Run: headless pygame with SDL's dummy video driver; simulated clock (each Clock.tick advances the game by its frame time, no real sleeping); random seed 0; keys injected as events and as key.get_pressed() state; no mouse input.
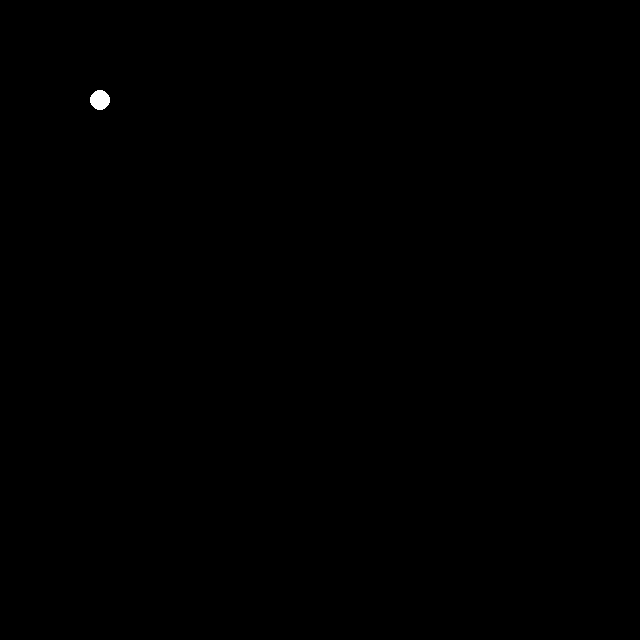
Frame 1 of 4 · flips 1–60 · no input
Frame 2 of 4 · flips 61–180 · tapped SPACE, RETURN · held RIGHT (→), D · screen unchanged from frame 1, image omitted
Frame 3 of 4 · flips 181–300 · held DOWN (↓), S · screen unchanged from frame 2, image omitted
Frame 4 of 4 · flips 301–420 · held LEFT (←), A, UP (↑), W · screen unchanged from frame 3, image omitted

The pygame program that drew these frames:

import pygame
import random


WINDOW_HEIGHT = 640
WINDOW_WIDTH = 640
BLOCK_SIZE = 32

screen = pygame.display.set_mode((WINDOW_WIDTH, WINDOW_HEIGHT))

class Snake:
    def __init__(self):
        self.body = [(40,80),(40,60),(40,40)]
        self.size = (20,20)
        self.direction = 1
    
    def draw(self,screen):
        for segment in self.body:
            pygame.draw.rect(screen, (0,255,0),(segment[0],segment[1], BLOCK_SIZE, BLOCK_SIZE))
    
    def move(self):
        temp_list = []
        for segment in self.body:
            temp_list.append((segment[0],segment[1]+BLOCK_SIZE))
        self.body = temp_list


class Food:
    def __init__(self, position):
        self.surface = screen
        self.position = position

    def spawn_food(self):
        pygame.draw.circle(self.surface, "WHITE", self.position, 10, 10)

    def get_position(self):
        return self.position
    



running = True
snake = Snake()
food = Food((100,100))

while running:
    # Close game window
    pygame.time.delay(100)
    for event in pygame.event.get():
        if event.type == pygame.QUIT:
            running = False
    
    #pygame.draw.circle(screen,(255,0,0),(320,320),10)
    #food.spawn_food()
    screen.fill((0,0,0))
    
    snake_head_x = snake.body[0][0]
    snake_head_y = snake.body[0][1]
    
    food.spawn_food()
    food_position = food.get_position()
    snake.draw(screen)
    snake.move()

    if(snake_head_x == food_position[0] and snake_head_y == food_position[1]):
        food.position = (random.randint(0, WINDOW_WIDTH - 10), random.randint(0, WINDOW_HEIGHT - 10))
    pygame.display.update()


   
    
